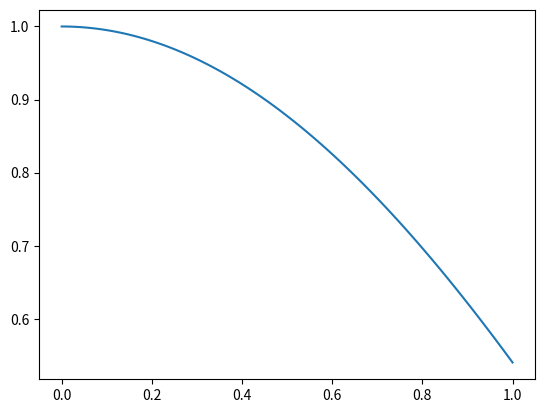

Write the Python code that produced this figure.
# -*- coding: utf-8 -*-
"""
Created on Thu Jul 14 10:44:00 2022

@author: rocko
"""

import matplotlib.pyplot as plt 
import numpy as np

x=np.linspace(0,1,100)
y=np.cos(x)

plt.plot(x,y)

